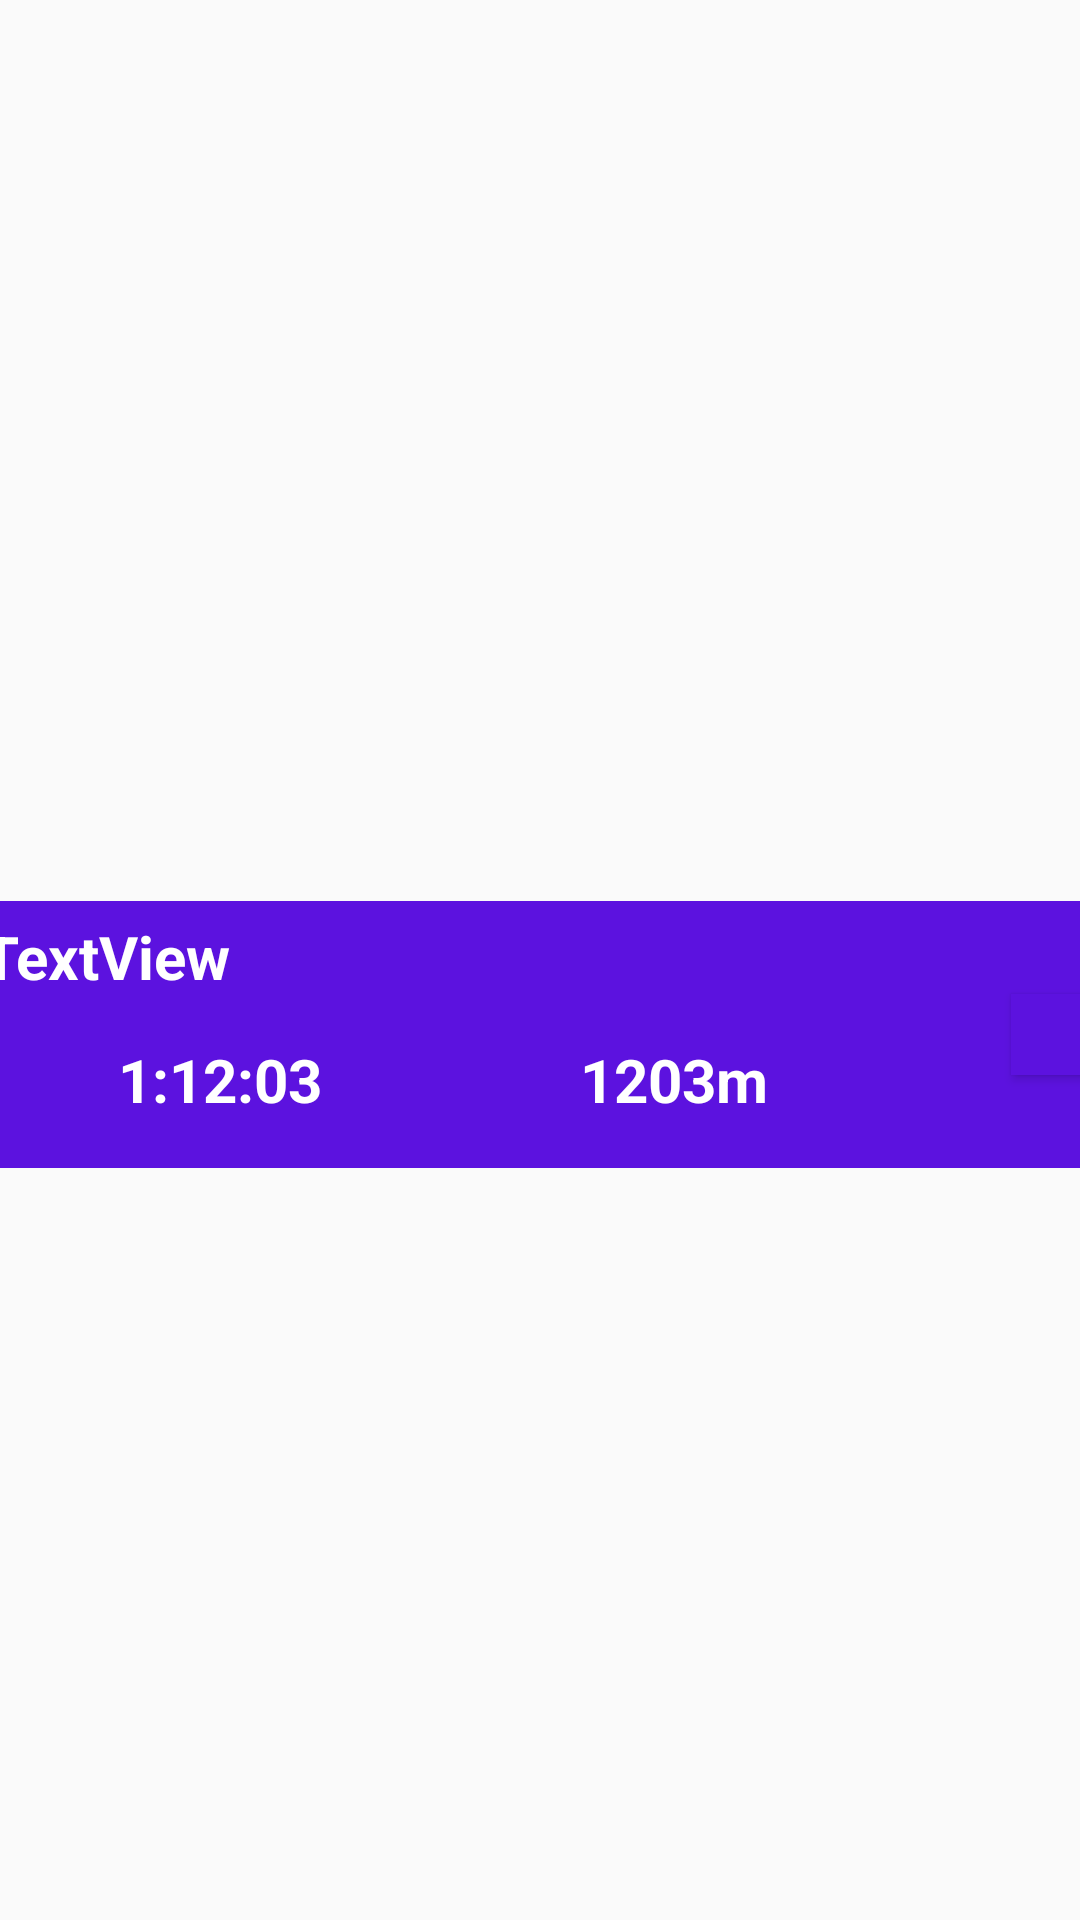

This screen was rendered from an Android layout file. Write that file and the resources it references.
<!-- AndroidManifest.xml: application theme AppTheme -->
<!-- res/layout/log_recycler_view_item.xml -->
<?xml version="1.0" encoding="utf-8"?>
<androidx.constraintlayout.widget.ConstraintLayout
    xmlns:android="http://schemas.android.com/apk/res/android"
    xmlns:app="http://schemas.android.com/apk/res-auto"
    xmlns:tools="http://schemas.android.com/tools"
    android:layout_width="match_parent"
    android:layout_height="100dp">


    <androidx.constraintlayout.widget.ConstraintLayout
        android:layout_width="401dp"
        android:layout_height="89dp"
        android:background="#5C12DF"
        app:layout_constraintBottom_toBottomOf="parent"
        app:layout_constraintEnd_toEndOf="parent"
        app:layout_constraintStart_toStartOf="parent"
        app:layout_constraintTop_toTopOf="parent"
        app:layout_constraintVertical_bias="0.545">


        <ImageView
            android:id="@+id/imageView3"
            android:layout_width="35dp"
            android:layout_height="29dp"
            app:layout_constraintBottom_toBottomOf="parent"
            app:layout_constraintEnd_toStartOf="@+id/textTotalDistance"
            app:layout_constraintHorizontal_bias="1.0"
            app:layout_constraintStart_toStartOf="parent"
            app:layout_constraintTop_toTopOf="parent"
            app:layout_constraintVertical_bias="0.766"
            app:srcCompat="@android:drawable/ic_menu_myplaces" />

        <TextView
            android:id="@+id/textTotalDistance"
            android:layout_width="98dp"
            android:layout_height="29dp"
            android:gravity="center_horizontal"
            android:text="1203m"
            android:textAlignment="center"
            android:textColor="#FFFFFF"
            android:textSize="20dp"
            android:textStyle="bold"
            app:layout_constraintBottom_toBottomOf="parent"
            app:layout_constraintEnd_toEndOf="parent"
            app:layout_constraintHorizontal_bias="0.646"
            app:layout_constraintStart_toStartOf="parent"
            app:layout_constraintTop_toTopOf="parent"
            app:layout_constraintVertical_bias="0.766" />

        <TextView
            android:id="@+id/textActivityName"
            android:layout_width="283dp"
            android:layout_height="34dp"
            android:text="TextView"
            android:textColor="#FFFFFF"
            android:textSize="20dp"
            android:textStyle="bold"
            android:textAlignment="textStart"
            app:layout_constraintBottom_toBottomOf="parent"
            app:layout_constraintEnd_toEndOf="parent"
            app:layout_constraintHorizontal_bias="0.118"
            app:layout_constraintStart_toStartOf="parent"
            app:layout_constraintTop_toTopOf="parent"
            app:layout_constraintVertical_bias="0.09"
            android:gravity="start" />

        <TextView
            android:id="@+id/textTotalTime"
            android:layout_width="89dp"
            android:layout_height="29dp"
            android:gravity="center_horizontal"
            android:text="1:12:03"
            android:textAlignment="center"
            android:textColor="#FFFFFF"
            android:textSize="20dp"
            android:textStyle="bold"
            app:layout_constraintBottom_toBottomOf="parent"
            app:layout_constraintEnd_toEndOf="parent"
            app:layout_constraintHorizontal_bias="0.157"
            app:layout_constraintStart_toStartOf="parent"
            app:layout_constraintTop_toTopOf="parent"
            app:layout_constraintVertical_bias="0.766" />

        <Button
            android:id="@+id/buttonDelete"
            android:layout_width="28dp"
            android:layout_height="27dp"
            android:background="#5C12DF"
            android:foreground="@android:drawable/ic_menu_delete"
            app:layout_constraintBottom_toBottomOf="parent"
            app:layout_constraintEnd_toEndOf="parent"
            app:layout_constraintHorizontal_bias="0.957"
            app:layout_constraintStart_toStartOf="parent"
            app:layout_constraintTop_toTopOf="parent" />

        <ImageView
            android:id="@+id/imageView2"
            android:layout_width="35dp"
            android:layout_height="29dp"
            app:layout_constraintBottom_toBottomOf="parent"
            app:layout_constraintEnd_toStartOf="@+id/textTotalTime"
            app:layout_constraintHorizontal_bias="1.0"
            app:layout_constraintStart_toStartOf="parent"
            app:layout_constraintTop_toTopOf="parent"
            app:layout_constraintVertical_bias="0.766"
            app:srcCompat="@android:drawable/ic_menu_recent_history" />

    </androidx.constraintlayout.widget.ConstraintLayout>


</androidx.constraintlayout.widget.ConstraintLayout>
<!-- resources referenced by this layout -->
<resources>
  <style name="AppTheme" parent="Theme.AppCompat.Light.DarkActionBar">
          
          <item name="colorPrimary">@color/colorPrimary</item>
          <item name="colorPrimaryDark">@color/colorPrimaryDark</item>
          <item name="colorAccent">@color/colorAccent</item>
      </style>
  <!-- not gathered from this repository: default colours our renderer supplied (Android Studio template values) -->
  <color name="colorPrimary">#FF6200EE</color>
  <color name="colorPrimaryDark">#FF3700B3</color>
  <color name="colorAccent">#FF03DAC5</color>
</resources>
